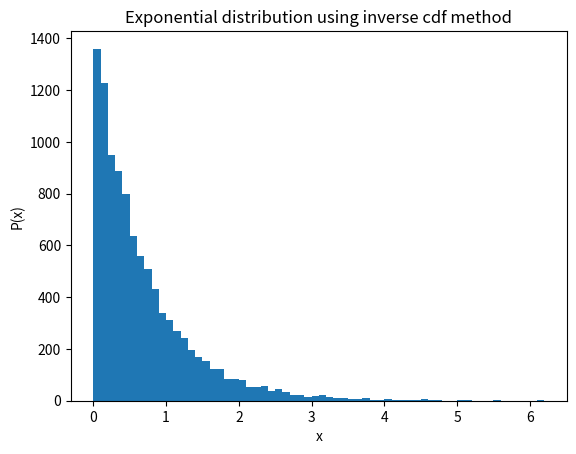

Reproduce this figure in Python.
from matplotlib import pyplot as plt
import math
import numpy as np
import random
from scipy.special import erfinv

# generating 10,000 random numbers between 0 and 1
def random_numbers():
    list = []
    for i in range(0, 10_000):
        n = random.random()
        list.append(n) 
    return list
list = random_numbers()

# exponential density with lambda = 1.5
list_4 = []
for i in range(0, 10_000):
    list_4.append(2 / 3 * math.log(1/(1 - list[i])))

plt.hist(list_4, bins=np.arange(min(list_4), max(list_4) + 0.1, 0.1))
plt.title('Exponential distribution using inverse cdf method')
plt.xlabel('x')
plt.ylabel('P(x)')
plt.show()
